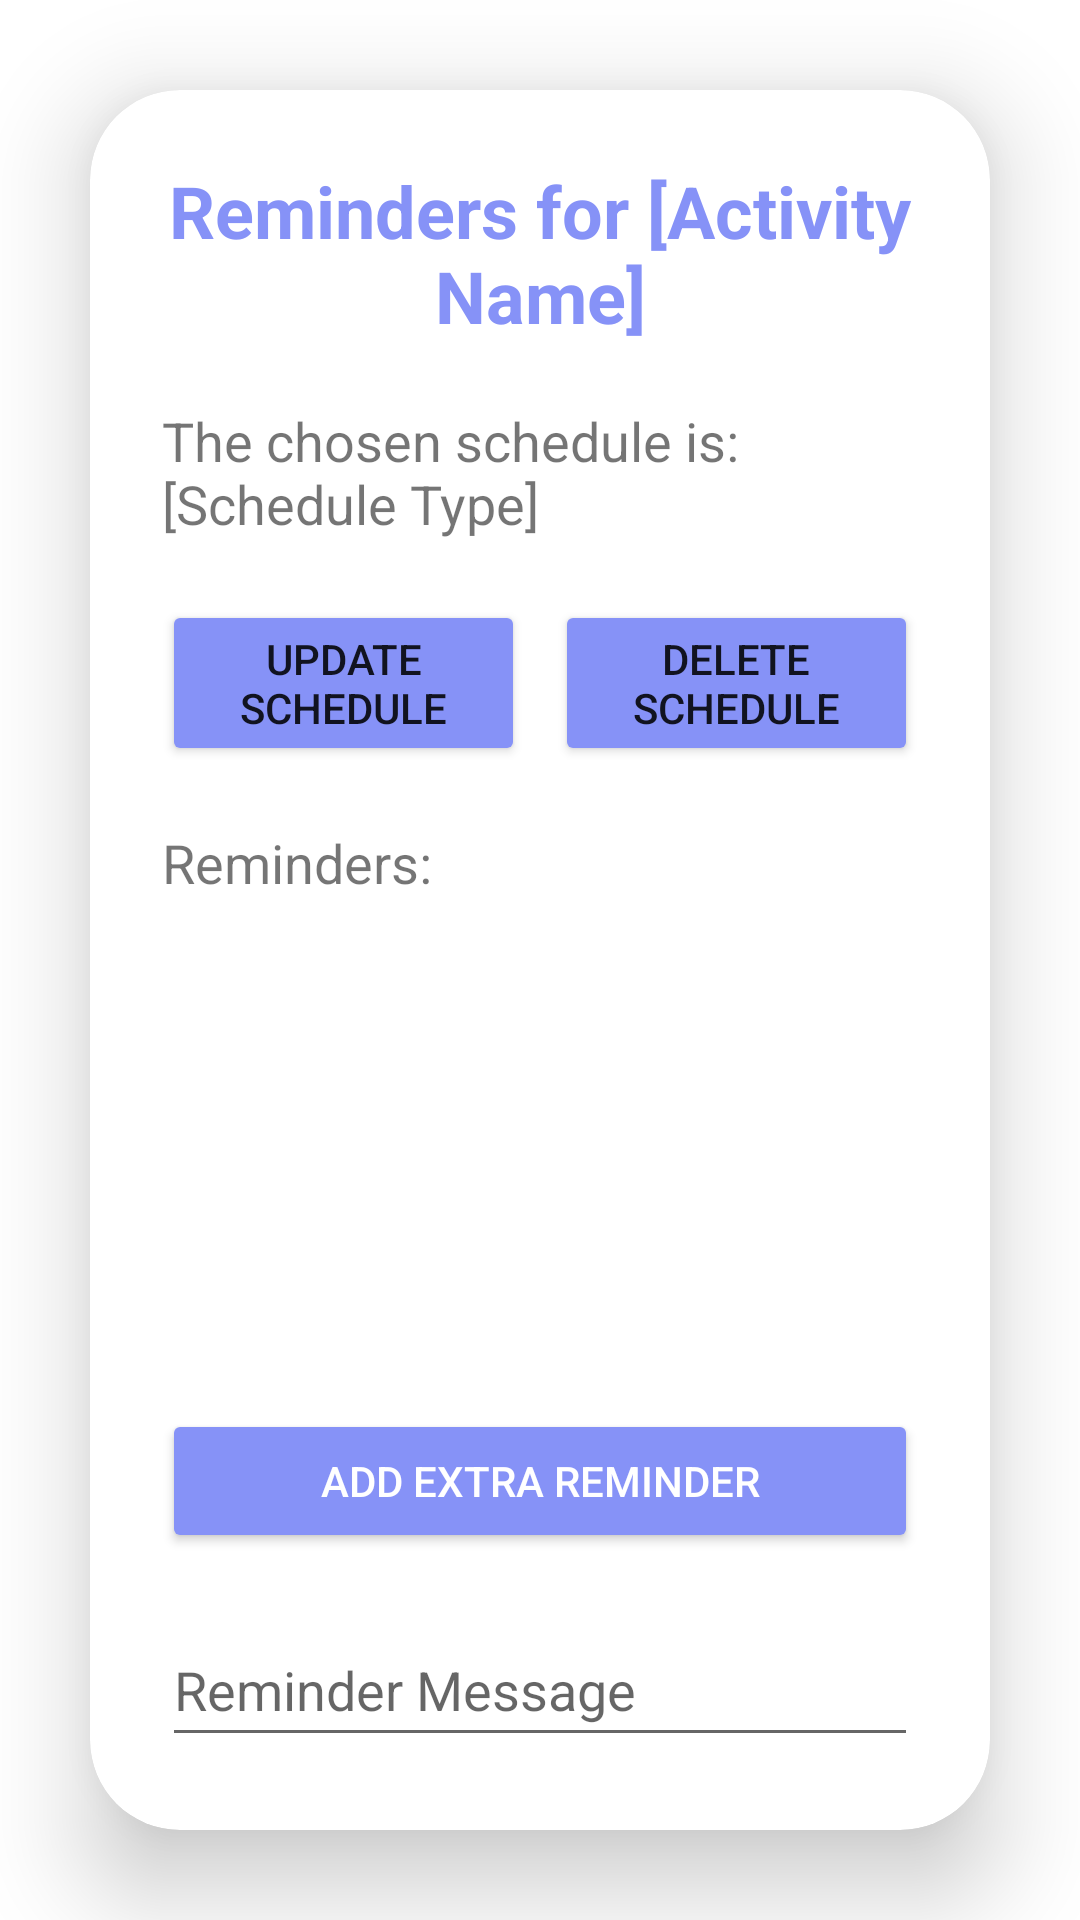

The Android layout XML behind this screen, and the referenced resources:
<!-- AndroidManifest.xml: application theme Theme.GradeSaver -->
<!-- res/layout/activity_manage_reminders.xml -->
<?xml version="1.0" encoding="utf-8"?>
<LinearLayout xmlns:android="http://schemas.android.com/apk/res/android"
    xmlns:app="http://schemas.android.com/apk/res-auto"
    xmlns:tools="http://schemas.android.com/tools"
    android:layout_width="match_parent"
    android:layout_height="match_parent"
    android:orientation="vertical"
    android:gravity="center"
    android:background="@drawable/background"
    tools:context=".ManageRemindersActivity">


    <androidx.cardview.widget.CardView
        android:layout_width="match_parent"
        android:layout_height="wrap_content"
        android:layout_margin="30dp"
        app:cardCornerRadius="30dp"
        app:cardElevation="20dp">

        <LinearLayout
            android:layout_width="match_parent"
            android:layout_height="wrap_content"
            android:orientation="vertical"
            android:layout_gravity="center_horizontal"
            android:padding="24dp"
            android:background="@drawable/custom_edittext">

            <TextView
                android:id="@+id/activityNameTextView"
                android:layout_width="match_parent"
                android:layout_height="wrap_content"
                android:gravity="center"
                android:text="Reminders for [Activity Name]"
                android:textColor="@color/purple"
                android:textSize="24sp"
                android:textStyle="bold" />

            <TextView
                android:id="@+id/scheduleTextView"
                android:layout_width="match_parent"
                android:layout_height="wrap_content"
                android:layout_marginTop="20dp"
                android:text="The chosen schedule is: [Schedule Type]"
                android:textSize="18sp" />

            <TextView
                android:id="@+id/numberOfRemindersTextView"
                android:layout_width="match_parent"
                android:layout_height="wrap_content"
                android:layout_marginTop="10dp"
                android:text="Number of reminders: [Number of Reminders]"
                android:visibility="gone" />

            
            <LinearLayout
                android:layout_width="match_parent"
                android:layout_height="wrap_content"
                android:orientation="horizontal"
                android:layout_marginTop="20dp">

                <Button
                    android:id="@+id/updateScheduleButton"
                    android:layout_width="0dp"
                    android:layout_height="wrap_content"
                    android:layout_weight="1"
                    android:text="Update Schedule"
                    android:backgroundTint="@color/purple"/>

                <Button
                    android:id="@+id/deleteScheduleButton"
                    android:layout_width="0dp"
                    android:layout_height="wrap_content"
                    android:layout_weight="1"
                    android:text="Delete Schedule"
                    android:layout_marginStart="10dp"
                    android:backgroundTint="@color/purple"/>
            </LinearLayout>

            <TextView
                android:layout_width="match_parent"
                android:layout_height="wrap_content"
                android:text="Reminders:"
                android:textSize="18sp"
                android:layout_marginTop="20dp"/>

            <ListView
                android:id="@+id/remindersListView"
                android:layout_width="match_parent"
                android:layout_height="150dp"
                android:layout_marginTop="10dp" />

            <Button
                android:id="@+id/addExtraReminderButton"
                android:layout_width="match_parent"
                android:layout_height="wrap_content"
                android:text="Add Extra Reminder"
                android:backgroundTint="@color/purple"
                android:textColor="@android:color/white"
                android:layout_marginTop="10dp" />

            <EditText
                android:id="@+id/reminderMessageEditText"
                android:layout_width="match_parent"
                android:layout_height="wrap_content"
                android:layout_marginTop="20dp"
                android:hint="Reminder Message"
                android:minHeight="48dp" />

            <Button
                android:id="@+id/returnButton"
                android:layout_width="match_parent"
                android:layout_height="wrap_content"
                android:text="Return"
                android:layout_marginTop="20dp"
                android:backgroundTint="@color/purple"
                android:textColor="@android:color/white"/>
        </LinearLayout>
    </androidx.cardview.widget.CardView>
</LinearLayout>
<!-- resources referenced by this layout -->
<resources>
  <color name="purple">#8692f7</color>
  <style name="Theme.GradeSaver" parent="Base.Theme.GradeSaver" />
  <style name="Base.Theme.GradeSaver" parent="Theme.MaterialComponents.DayNight.NoActionBar">
          <item name="colorPrimaryVariant">@color/purple</item>
          <item name="colorPrimary">@color/purple</item>
          <item name="colorOnPrimary">@color/white</item>
          
          
      </style>
  <color name="white">#FFFFFFFF</color>
</resources>
